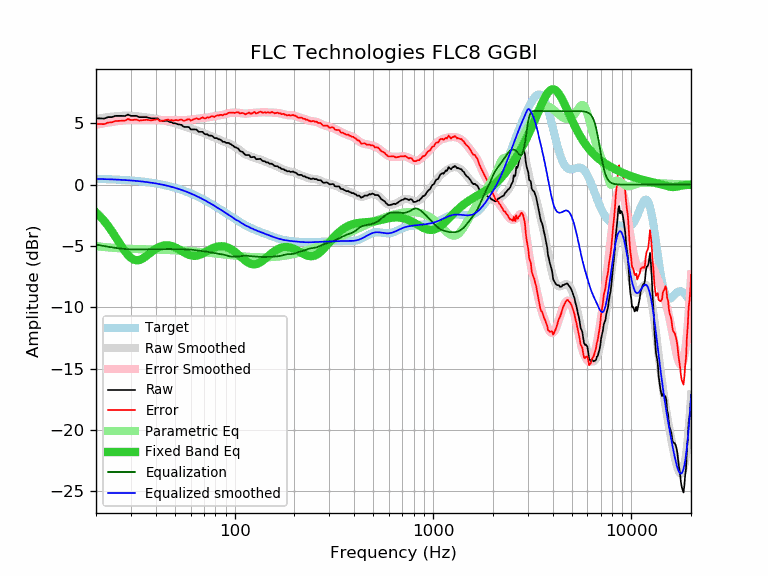

The table this chart was drawn from, first rows:
frequency, raw, error, smoothed, error_smoothed, equalization, parametric_eq, equalized_raw, equalized_smoothed, target
20, 5.40, 4.93, 5.36, 4.89, -4.89, -2.26, 0.52, 0.47, 0.47
21, 5.40, 4.94, 5.41, 4.95, -4.95, -2.60, 0.45, 0.46, 0.46
22, 5.38, 4.93, 5.46, 5.01, -5.01, -2.96, 0.37, 0.45, 0.45
23, 5.50, 5.06, 5.50, 5.06, -5.06, -3.36, 0.44, 0.44, 0.44
24, 5.50, 5.07, 5.54, 5.11, -5.11, -3.78, 0.39, 0.43, 0.43
25, 5.60, 5.19, 5.57, 5.15, -5.15, -4.21, 0.45, 0.42, 0.42
26, 5.60, 5.20, 5.60, 5.19, -5.19, -4.65, 0.41, 0.40, 0.40
27, 5.60, 5.21, 5.61, 5.22, -5.22, -5.06, 0.38, 0.39, 0.39
28, 5.59, 5.22, 5.62, 5.25, -5.25, -5.43, 0.34, 0.37, 0.37
29, 5.71, 5.36, 5.62, 5.27, -5.27, -5.74, 0.45, 0.36, 0.36
30, 5.60, 5.26, 5.62, 5.28, -5.28, -5.97, 0.33, 0.34, 0.34
31, 5.60, 5.28, 5.60, 5.28, -5.28, -6.12, 0.32, 0.32, 0.32
32, 5.60, 5.30, 5.58, 5.28, -5.28, -6.17, 0.32, 0.30, 0.30
33, 5.50, 5.22, 5.56, 5.28, -5.28, -6.15, 0.23, 0.28, 0.28
34, 5.50, 5.25, 5.53, 5.27, -5.27, -6.07, 0.23, 0.26, 0.26
35, 5.50, 5.27, 5.51, 5.27, -5.27, -5.94, 0.23, 0.24, 0.24
36, 5.50, 5.29, 5.48, 5.27, -5.27, -5.80, 0.23, 0.21, 0.21
37, 5.44, 5.26, 5.45, 5.27, -5.27, -5.64, 0.18, 0.19, 0.19
38, 5.40, 5.25, 5.43, 5.27, -5.27, -5.50, 0.14, 0.16, 0.16
39, 5.40, 5.27, 5.40, 5.27, -5.27, -5.36, 0.14, 0.13, 0.13
40, 5.40, 5.30, 5.36, 5.26, -5.26, -5.24, 0.14, 0.10, 0.10
41, 5.40, 5.33, 5.33, 5.26, -5.26, -5.14, 0.14, 0.07, 0.07
42, 5.22, 5.19, 5.29, 5.26, -5.26, -5.06, -0.03, 0.04, 0.04
43, 5.20, 5.20, 5.26, 5.25, -5.25, -5.00, -0.05, 0.01, 0.01
44, 5.20, 5.23, 5.22, 5.25, -5.25, -4.96, -0.05, -0.03, -0.03
45, 5.20, 5.27, 5.19, 5.25, -5.25, -4.95, -0.05, -0.06, -0.06
46, 5.20, 5.30, 5.15, 5.25, -5.25, -4.95, -0.05, -0.10, -0.10
47, 5.10, 5.24, 5.11, 5.25, -5.25, -4.97, -0.15, -0.14, -0.14
48, 5.09, 5.27, 5.08, 5.25, -5.25, -5.00, -0.16, -0.18, -0.18
49, 5.00, 5.22, 5.04, 5.26, -5.26, -5.05, -0.25, -0.22, -0.22
50, 5.00, 5.26, 5.00, 5.26, -5.26, -5.11, -0.25, -0.26, -0.26
51, 4.96, 5.26, 4.96, 5.26, -5.26, -5.17, -0.29, -0.30, -0.30
52, 4.90, 5.24, 4.92, 5.26, -5.26, -5.25, -0.35, -0.34, -0.34
53, 4.90, 5.29, 4.88, 5.26, -5.26, -5.32, -0.36, -0.38, -0.38
54, 4.87, 5.30, 4.83, 5.26, -5.26, -5.40, -0.39, -0.43, -0.43
55, 4.74, 5.22, 4.79, 5.26, -5.26, -5.48, -0.52, -0.47, -0.47
56, 4.70, 5.22, 4.74, 5.26, -5.26, -5.55, -0.56, -0.52, -0.52
57, 4.70, 5.27, 4.70, 5.27, -5.27, -5.62, -0.57, -0.57, -0.57
58, 4.70, 5.32, 4.66, 5.28, -5.28, -5.67, -0.57, -0.62, -0.62
59, 4.67, 5.34, 4.62, 5.28, -5.28, -5.72, -0.61, -0.66, -0.66
60, 4.50, 5.22, 4.58, 5.29, -5.29, -5.76, -0.79, -0.71, -0.71
61, 4.50, 5.27, 4.54, 5.31, -5.31, -5.79, -0.80, -0.76, -0.76
62, 4.50, 5.32, 4.51, 5.32, -5.32, -5.80, -0.82, -0.81, -0.81
63, 4.50, 5.37, 4.47, 5.34, -5.34, -5.80, -0.83, -0.87, -0.87
64, 4.49, 5.41, 4.44, 5.35, -5.35, -5.79, -0.86, -0.92, -0.92
65, 4.39, 5.36, 4.40, 5.37, -5.37, -5.77, -0.97, -0.97, -0.97
66, 4.30, 5.33, 4.36, 5.38, -5.38, -5.74, -1.08, -1.02, -1.02
67, 4.30, 5.38, 4.32, 5.40, -5.40, -5.71, -1.09, -1.07, -1.07
68, 4.30, 5.43, 4.28, 5.41, -5.41, -5.66, -1.10, -1.13, -1.13
69, 4.30, 5.49, 4.24, 5.42, -5.42, -5.61, -1.12, -1.18, -1.18
70, 4.18, 5.42, 4.20, 5.43, -5.43, -5.56, -1.25, -1.24, -1.24
71, 4.10, 5.39, 4.16, 5.44, -5.44, -5.51, -1.34, -1.29, -1.29
72, 4.10, 5.45, 4.11, 5.46, -5.46, -5.45, -1.35, -1.34, -1.34
73, 4.10, 5.50, 4.08, 5.47, -5.47, -5.40, -1.37, -1.40, -1.40
74, 4.00, 5.46, 4.04, 5.49, -5.49, -5.34, -1.49, -1.45, -1.45
75, 3.99, 5.50, 4.00, 5.51, -5.51, -5.29, -1.51, -1.51, -1.51
76, 3.99, 5.55, 3.96, 5.52, -5.52, -5.25, -1.53, -1.56, -1.56
77, 3.97, 5.59, 3.93, 5.54, -5.54, -5.20, -1.57, -1.61, -1.61
78, 3.89, 5.56, 3.89, 5.56, -5.56, -5.16, -1.67, -1.67, -1.67
79, 3.79, 5.52, 3.85, 5.58, -5.58, -5.13, -1.78, -1.72, -1.72
... 553 more rows
